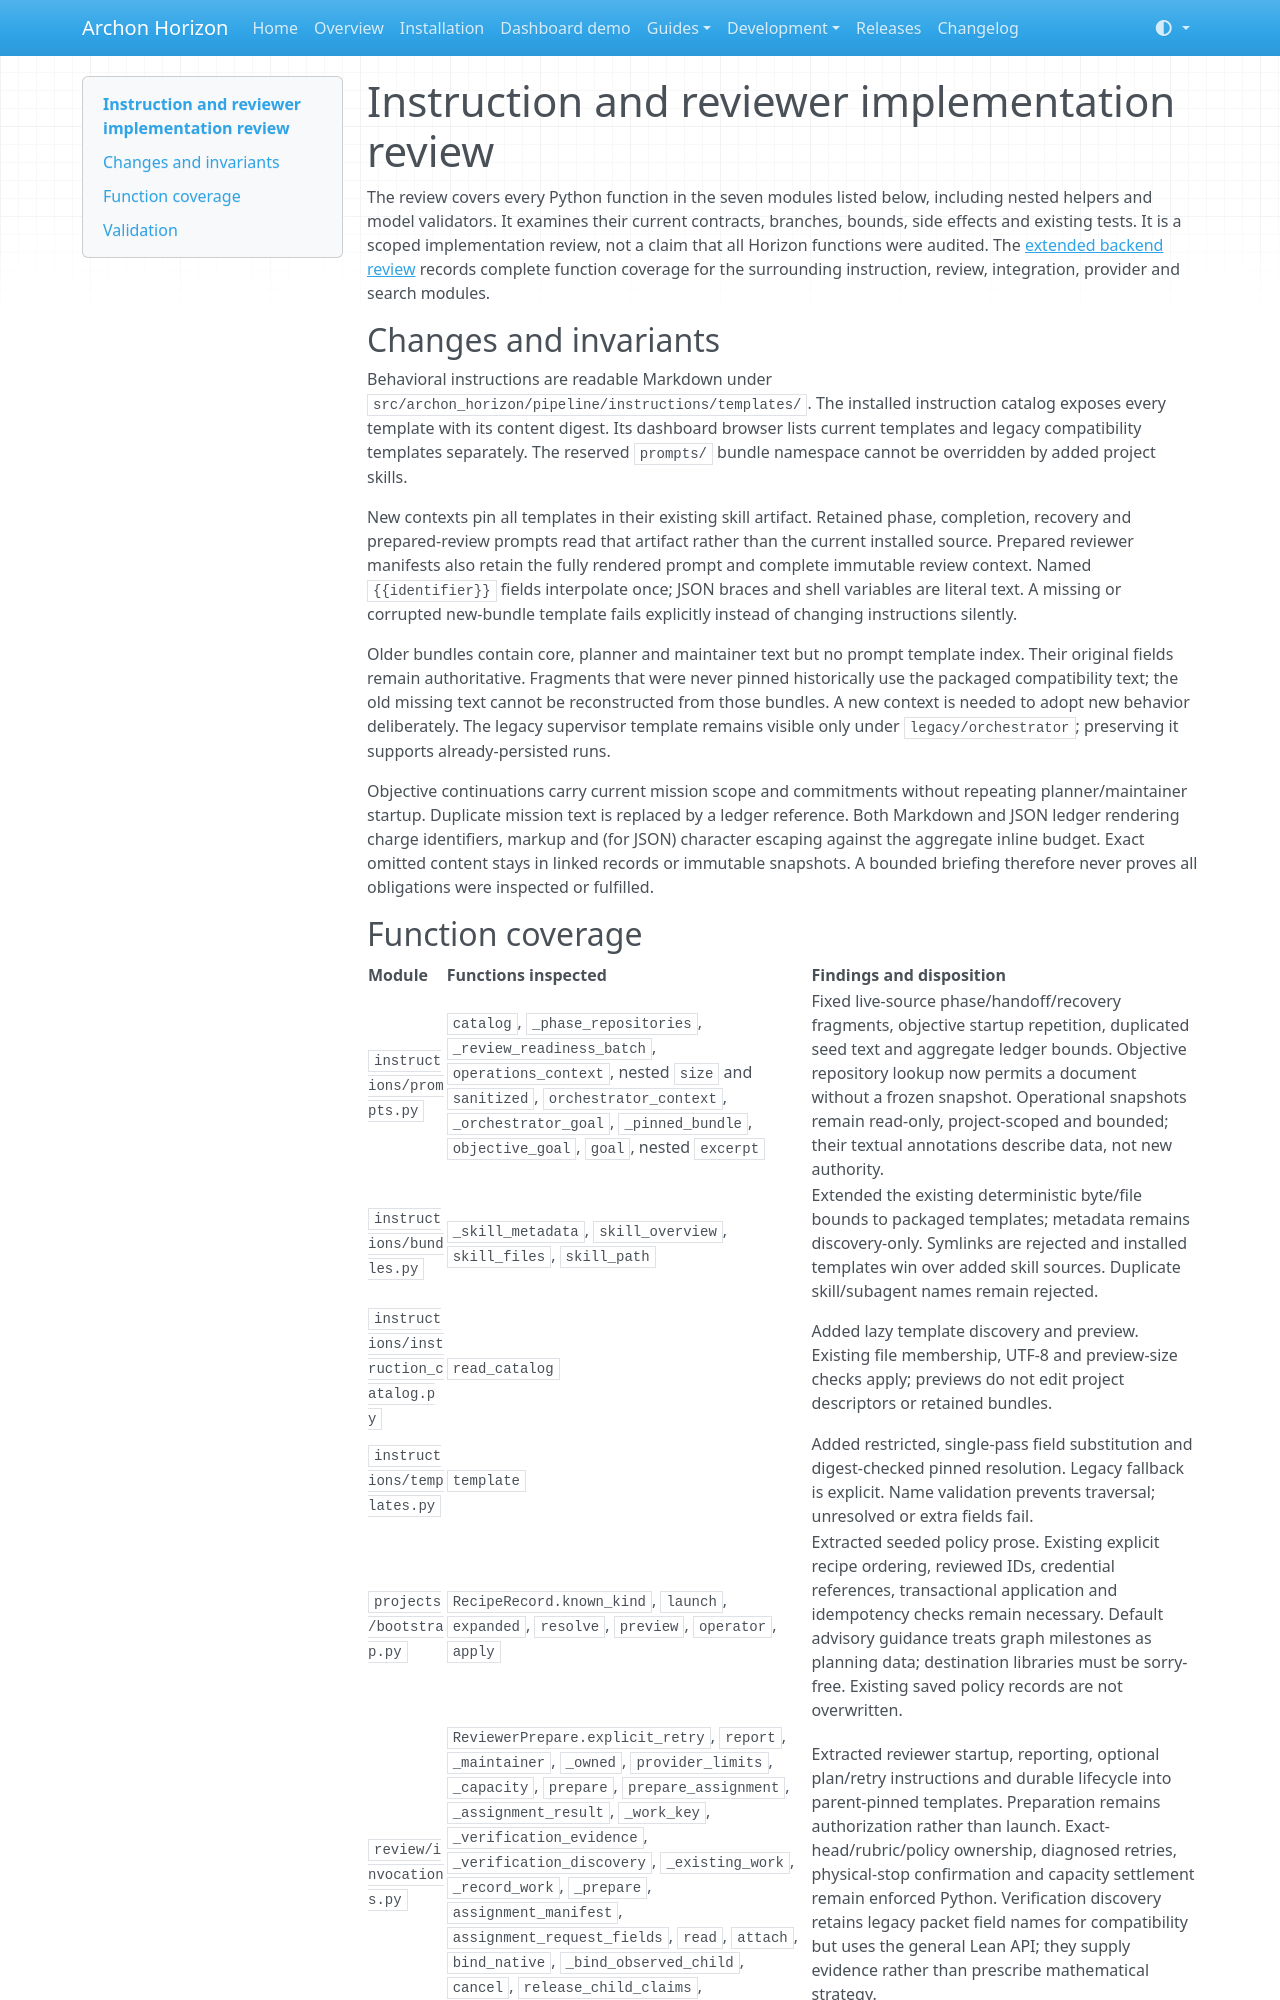

repository: frenzymath/Archon-Horizon · page: review/prompts/index.html · generator: mkdocs

# Instruction and reviewer implementation review

The review covers every Python function in the seven modules listed below,
including nested helpers and model validators. It examines their current
contracts, branches, bounds, side effects and existing tests. It is a scoped
implementation review, not a claim that all Horizon functions were audited.
The [extended backend review](backend.md) records complete function coverage for
the surrounding instruction, review, integration, provider and search modules.

## Changes and invariants

Behavioral instructions are readable Markdown under
`src/archon_horizon/pipeline/instructions/templates/`. The installed instruction
catalog exposes every template with its content digest. Its dashboard browser
lists current templates and legacy compatibility templates separately. The
reserved `prompts/` bundle namespace cannot be overridden by added project
skills.

New contexts pin all templates in their existing skill artifact. Retained phase,
completion, recovery and prepared-review prompts read that artifact rather than
the current installed source. Prepared reviewer manifests also retain the fully
rendered prompt and complete immutable review context. Named `{{identifier}}`
fields interpolate once; JSON braces and shell variables are literal text. A
missing or corrupted new-bundle template fails explicitly instead of changing
instructions silently.

Older bundles contain core, planner and maintainer text but no prompt template
index. Their original fields remain authoritative. Fragments that were never
pinned historically use the packaged compatibility text; the old missing text
cannot be reconstructed from those bundles. A new context is needed to adopt
new behavior deliberately. The legacy supervisor template remains visible only
under `legacy/orchestrator`; preserving it supports already-persisted runs.

Objective continuations carry current mission scope and commitments without
repeating planner/maintainer startup. Duplicate mission text is replaced by a
ledger reference. Both Markdown and JSON ledger rendering charge identifiers,
markup and (for JSON) character escaping against the aggregate inline budget.
Exact omitted content stays in linked records or immutable snapshots. A bounded
briefing therefore never proves all obligations were inspected or fulfilled.
